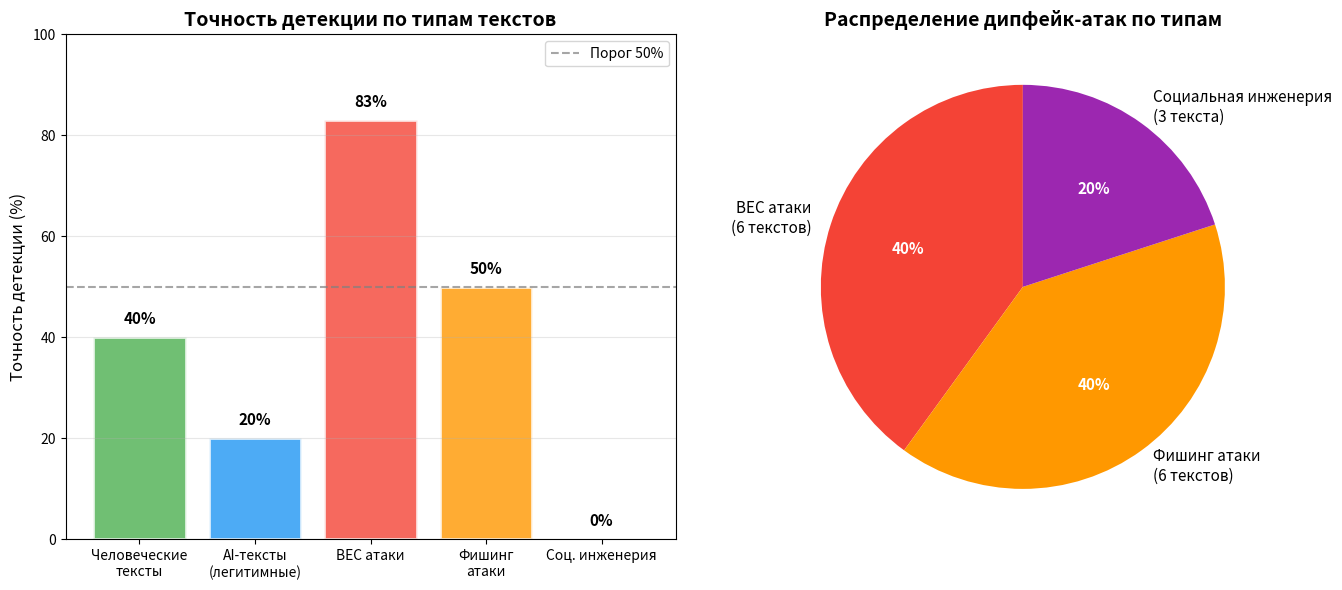

Write Python code to recreate this figure.
import matplotlib.pyplot as plt
import matplotlib.patches as mpatches
from matplotlib.table import Table
import numpy as np

# Данные для таблицы (лучшие примеры из твоих результатов)
table_data = [
    [" Человек", "Привет, Иван! Давай встретимся завтра в 15:00...", "0.50", "0.19", " ТЕКСТ ЧЕЛОВЕКА"],
    [" Человек", "Поздравляю с днем рождения! Желаю здоровья...", "0.50", "0.12", " ТЕКСТ ЧЕЛОВЕКА"],
    [" Человек", "Сегодня отличная погода, давай сходим в парк...", "0.50", "0.13", " ТЕКСТ ЧЕЛОВЕКА"],
    [" AI (легит.)", "Искусственный интеллект развивается стремительно...", "0.58", "0.15", " AI-ТЕКСТ (не атака)"],
    [" AI (легит.)", "Сегодня прекрасная погода. Солнце светит...", "0.58", "0.15", " AI-ТЕКСТ (не атака)"],
    [" BEC атака", "СРОЧНО! Переведите 50000 руб. на счет 884-332-111...", "0.70", "0.93", " ДИПФЕЙК-АТАКА"],
    [" BEC атака", "Генеральный директор просит срочно перевести 500000...", "0.70", "0.84", " ДИПФЕЙК-АТАКА"],
    [" BEC атака", "Здравствуйте, я новый финансовый директор...", "0.75", "0.82", " ДИПФЕЙК-АТАКА"],
    [" Фишинг", "Ваш аккаунт скомпрометирован! Подтвердите пароль...", "0.58", "0.63", " ДИПФЕЙК-АТАКА"],
    [" Фишинг", "СРОЧНО! Клиент перевел деньги, нужна верификация...", "0.53", "0.60", " ДИПФЕЙК-АТАКА"],
]

# Создаем фигуру
fig, ax = plt.subplots(figsize=(14, 8))
ax.axis('off')

# Создаем таблицу
table = ax.table(cellText=table_data,
                  colLabels=["Тип текста", "Текст (фрагмент)", "AI\nвероятн.", "Attack\nвероятн.", "Вердикт"],
                  loc='center',
                  cellLoc='left',
                  colWidths=[0.12, 0.45, 0.08, 0.08, 0.2])

# Настройка стиля
table.auto_set_font_size(False)
table.set_fontsize(10)
table.scale(1.2, 1.5)

# Цвета для строк
colors = {
    ' Человек': '#e8f5e9',
    ' AI (легит.)': '#e3f2fd',
    ' BEC атака': '#ffebee',
    ' Фишинг': '#ffebee',
}

for i, row in enumerate(table_data):
    for j in range(5):
        cell = table[(i+1, j)]
        text_type = row[0]
        if 'Человек' in text_type:
            cell.set_facecolor('#e8f5e9')
        elif 'AI' in text_type:
            cell.set_facecolor('#e3f2fd')
        elif 'атака' in text_type:
            cell.set_facecolor('#ffebee')
        
        # Жирный шрифт для вердикта
        if j == 4:
            if 'ДИПФЕЙК' in row[4]:
                cell.set_text_props(weight='bold', color='#d32f2f')
            elif 'ЧЕЛОВЕКА' in row[4]:
                cell.set_text_props(weight='bold', color='#388e3c')
            elif 'AI' in row[4]:
                cell.set_text_props(weight='bold', color='#1976d2')

# Заголовок
ax.set_title("РЕЗУЛЬТАТЫ ДЕТЕКЦИИ ТЕКСТОВЫХ ДИПФЕЙК-АТАК", 
             fontsize=16, fontweight='bold', pad=20)

# Легенда
legend_elements = [
    mpatches.Patch(facecolor='#e8f5e9', label=' Человеческие тексты'),
    mpatches.Patch(facecolor='#e3f2fd', label=' AI-тексты (легитимные)'),
    mpatches.Patch(facecolor='#ffebee', label=' Дипфейк-атаки'),
]

ax.legend(handles=legend_elements, loc='lower center', bbox_to_anchor=(0.5, -0.1), ncol=3)

plt.tight_layout()
plt.savefig('deepfake_detection_results.png', dpi=200, bbox_inches='tight', facecolor='white')
plt.show()

print("✅ Таблица сохранена как 'deepfake_detection_results.png'")

# ==============================
# КРАСИВАЯ СВОДНАЯ СТАТИСТИКА ДЛЯ ПРЕЗЕНТАЦИИ
# ==============================

import matplotlib.pyplot as plt
import matplotlib.patches as mpatches
import numpy as np

# Данные из твоих результатов
categories = ['Человеческие\nтексты', 'AI-тексты\n(легитимные)', 'BEC атаки', 'Фишинг\nатаки', 'Соц. инженерия']
detection_rate = [40, 20, 83, 50, 0]  # Точность детекции по типам
colors = ['#4caf50', '#2196f3', '#f44336', '#ff9800', '#9c27b0']

# Создаем фигуру с двумя подграфиками
fig, axes = plt.subplots(1, 2, figsize=(14, 6))

# График 1: Точность детекции по типам
bars = axes[0].bar(categories, detection_rate, color=colors, alpha=0.8, edgecolor='white', linewidth=2)
axes[0].axhline(y=50, color='gray', linestyle='--', alpha=0.7, label='Порог 50%')
axes[0].set_ylabel('Точность детекции (%)', fontsize=12)
axes[0].set_title('Точность детекции по типам текстов', fontsize=14, fontweight='bold')
axes[0].set_ylim(0, 100)
axes[0].grid(axis='y', alpha=0.3)

# Добавляем значения на столбцы
for bar, val in zip(bars, detection_rate):
    axes[0].text(bar.get_x() + bar.get_width()/2, bar.get_height() + 2, 
                f'{val}%', ha='center', va='bottom', fontsize=11, fontweight='bold')

axes[0].legend()

# График 2: Круговая диаграмма - распределение атак по типам
attack_counts = [6, 6, 3]  # BEC, Фишинг, Соц. инженерия
attack_labels = ['BEC атаки\n(6 текстов)', 'Фишинг атаки\n(6 текстов)', 'Социальная инженерия\n(3 текста)']
attack_colors = ['#f44336', '#ff9800', '#9c27b0']

wedges, texts, autotexts = axes[1].pie(attack_counts, labels=attack_labels, colors=attack_colors,
                                        autopct='%1.0f%%', startangle=90,
                                        textprops={'fontsize': 11})
axes[1].set_title('Распределение дипфейк-атак по типам', fontsize=14, fontweight='bold')

for autotext in autotexts:
    autotext.set_color('white')
    autotext.set_fontweight('bold')

plt.tight_layout()
plt.savefig('detection_statistics.png', dpi=200, bbox_inches='tight', facecolor='white')
plt.show()

print("✅ Статистика сохранена как 'detection_statistics.png'")
